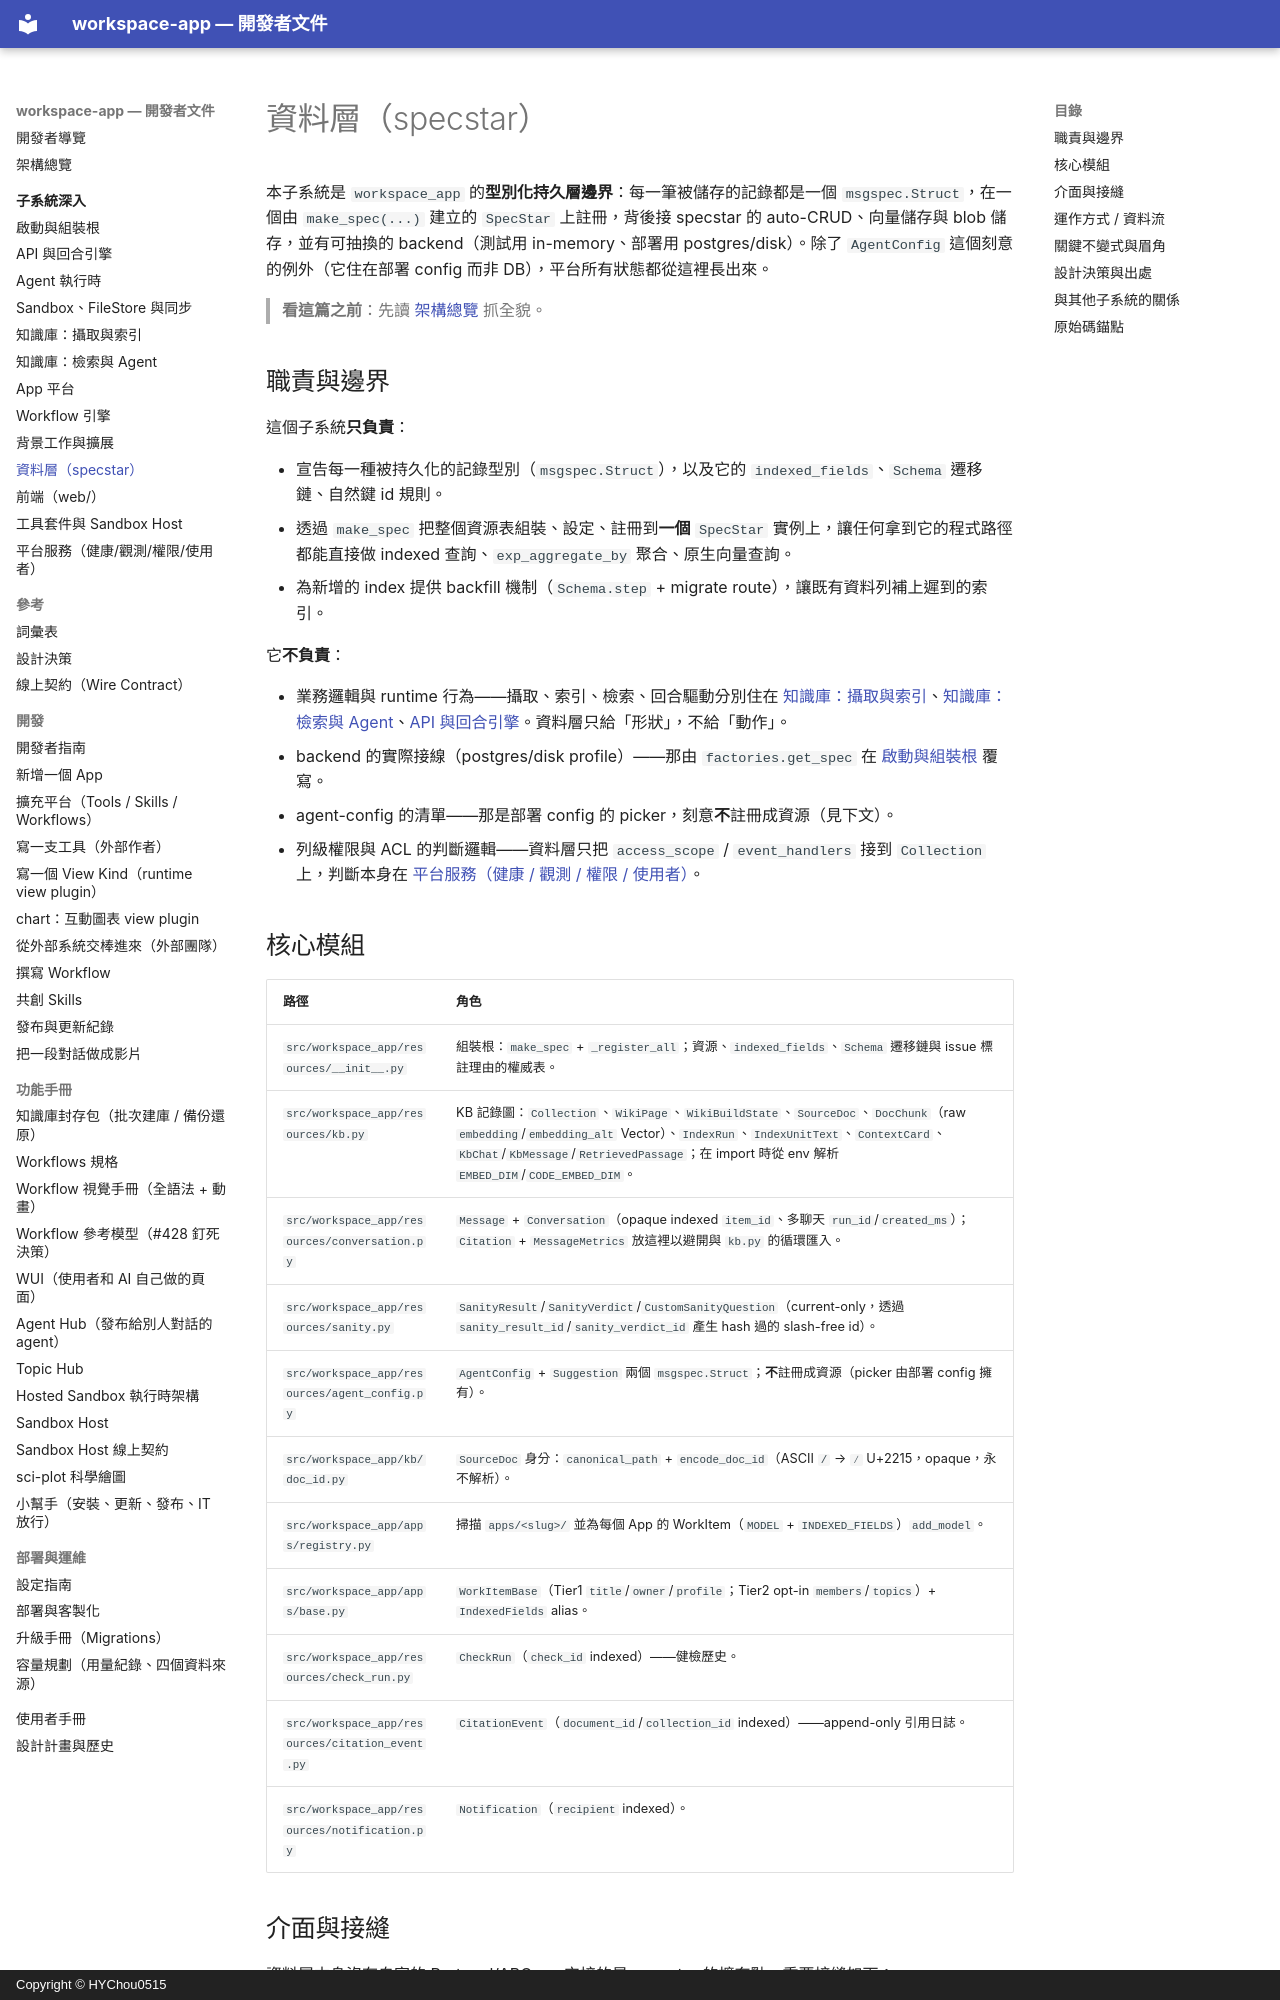

repository: HYChou0515/ai-workspace · page: subsystems/data-layer/index.html · generator: mkdocs · copyright: Copyright © HYChou0515

# 資料層（specstar）

本子系統是 `workspace_app` 的**型別化持久層邊界**：每一筆被儲存的記錄都是一個 `msgspec.Struct`，在一個由 `make_spec(...)` 建立的 `SpecStar` 上註冊，背後接 specstar 的 auto-CRUD、向量儲存與 blob 儲存，並有可抽換的 backend（測試用 in-memory、部署用 postgres/disk）。除了 `AgentConfig` 這個刻意的例外（它住在部署 config 而非 DB），平台所有狀態都從這裡長出來。

> **看這篇之前**：先讀 [架構總覽](../architecture.md) 抓全貌。

## 職責與邊界

這個子系統**只負責**：

- 宣告每一種被持久化的記錄型別（`msgspec.Struct`），以及它的 `indexed_fields`、`Schema` 遷移鏈、自然鍵 id 規則。
- 透過 `make_spec` 把整個資源表組裝、設定、註冊到**一個** `SpecStar` 實例上，讓任何拿到它的程式路徑都能直接做 indexed 查詢、`exp_aggregate_by` 聚合、原生向量查詢。
- 為新增的 index 提供 backfill 機制（`Schema.step` + migrate route），讓既有資料列補上遲到的索引。

它**不負責**：

- 業務邏輯與 runtime 行為——攝取、索引、檢索、回合驅動分別住在 [知識庫：攝取與索引](kb-ingest-index.md)、[知識庫：檢索與 Agent](kb-retrieval-agent.md)、[API 與回合引擎](api-and-turns.md)。資料層只給「形狀」，不給「動作」。
- backend 的實際接線（postgres/disk profile）——那由 `factories.get_spec` 在 [啟動與組裝根](boot-and-config.md) 覆寫。
- agent-config 的清單——那是部署 config 的 picker，刻意**不**註冊成資源（見下文）。
- 列級權限與 ACL 的判斷邏輯——資料層只把 `access_scope` / `event_handlers` 接到 `Collection` 上，判斷本身在 [平台服務（健康 / 觀測 / 權限 / 使用者）](platform-services.md)。

## 核心模組

| 路徑 | 角色 |
| --- | --- |
| `src/workspace_app/resources/__init__.py` | 組裝根：`make_spec` + `_register_all`；資源、`indexed_fields`、`Schema` 遷移鏈與 issue 標註理由的權威表。 |
| `src/workspace_app/resources/kb.py` | KB 記錄圖：`Collection`、`WikiPage`、`WikiBuildState`、`SourceDoc`、`DocChunk`（raw `embedding`/`embedding_alt` Vector）、`IndexRun`、`IndexUnitText`、`ContextCard`、`KbChat`/`KbMessage`/`RetrievedPassage`；在 import 時從 env 解析 `EMBED_DIM`/`CODE_EMBED_DIM`。 |
| `src/workspace_app/resources/conversation.py` | `Message` + `Conversation`（opaque indexed `item_id`、多聊天 `run_id`/`created_ms`）；`Citation` + `MessageMetrics` 放這裡以避開與 `kb.py` 的循環匯入。 |
| `src/workspace_app/resources/sanity.py` | `SanityResult`/`SanityVerdict`/`CustomSanityQuestion`（current-only，透過 `sanity_result_id`/`sanity_verdict_id` 產生 hash 過的 slash-free id）。 |
| `src/workspace_app/resources/agent_config.py` | `AgentConfig` + `Suggestion` 兩個 `msgspec.Struct`；**不**註冊成資源（picker 由部署 config 擁有）。 |
| `src/workspace_app/kb/doc_id.py` | `SourceDoc` 身分：`canonical_path` + `encode_doc_id`（ASCII `/` → `∕` U+2215，opaque，永不解析）。 |
| `src/workspace_app/apps/registry.py` | 掃描 `apps/<slug>/` 並為每個 App 的 WorkItem（`MODEL` + `INDEXED_FIELDS`）`add_model`。 |
| `src/workspace_app/apps/base.py` | `WorkItemBase`（Tier1 `title`/`owner`/`profile`；Tier2 opt-in `members`/`topics`）+ `IndexedFields` alias。 |
| `src/workspace_app/resources/check_run.py` | `CheckRun`（`check_id` indexed）——健檢歷史。 |
| `src/workspace_app/resources/citation_event.py` | `CitationEvent`（`document_id`/`collection_id` indexed）——append-only 引用日誌。 |
| `src/workspace_app/resources/notification.py` | `Notification`（`recipient` indexed）。 |
